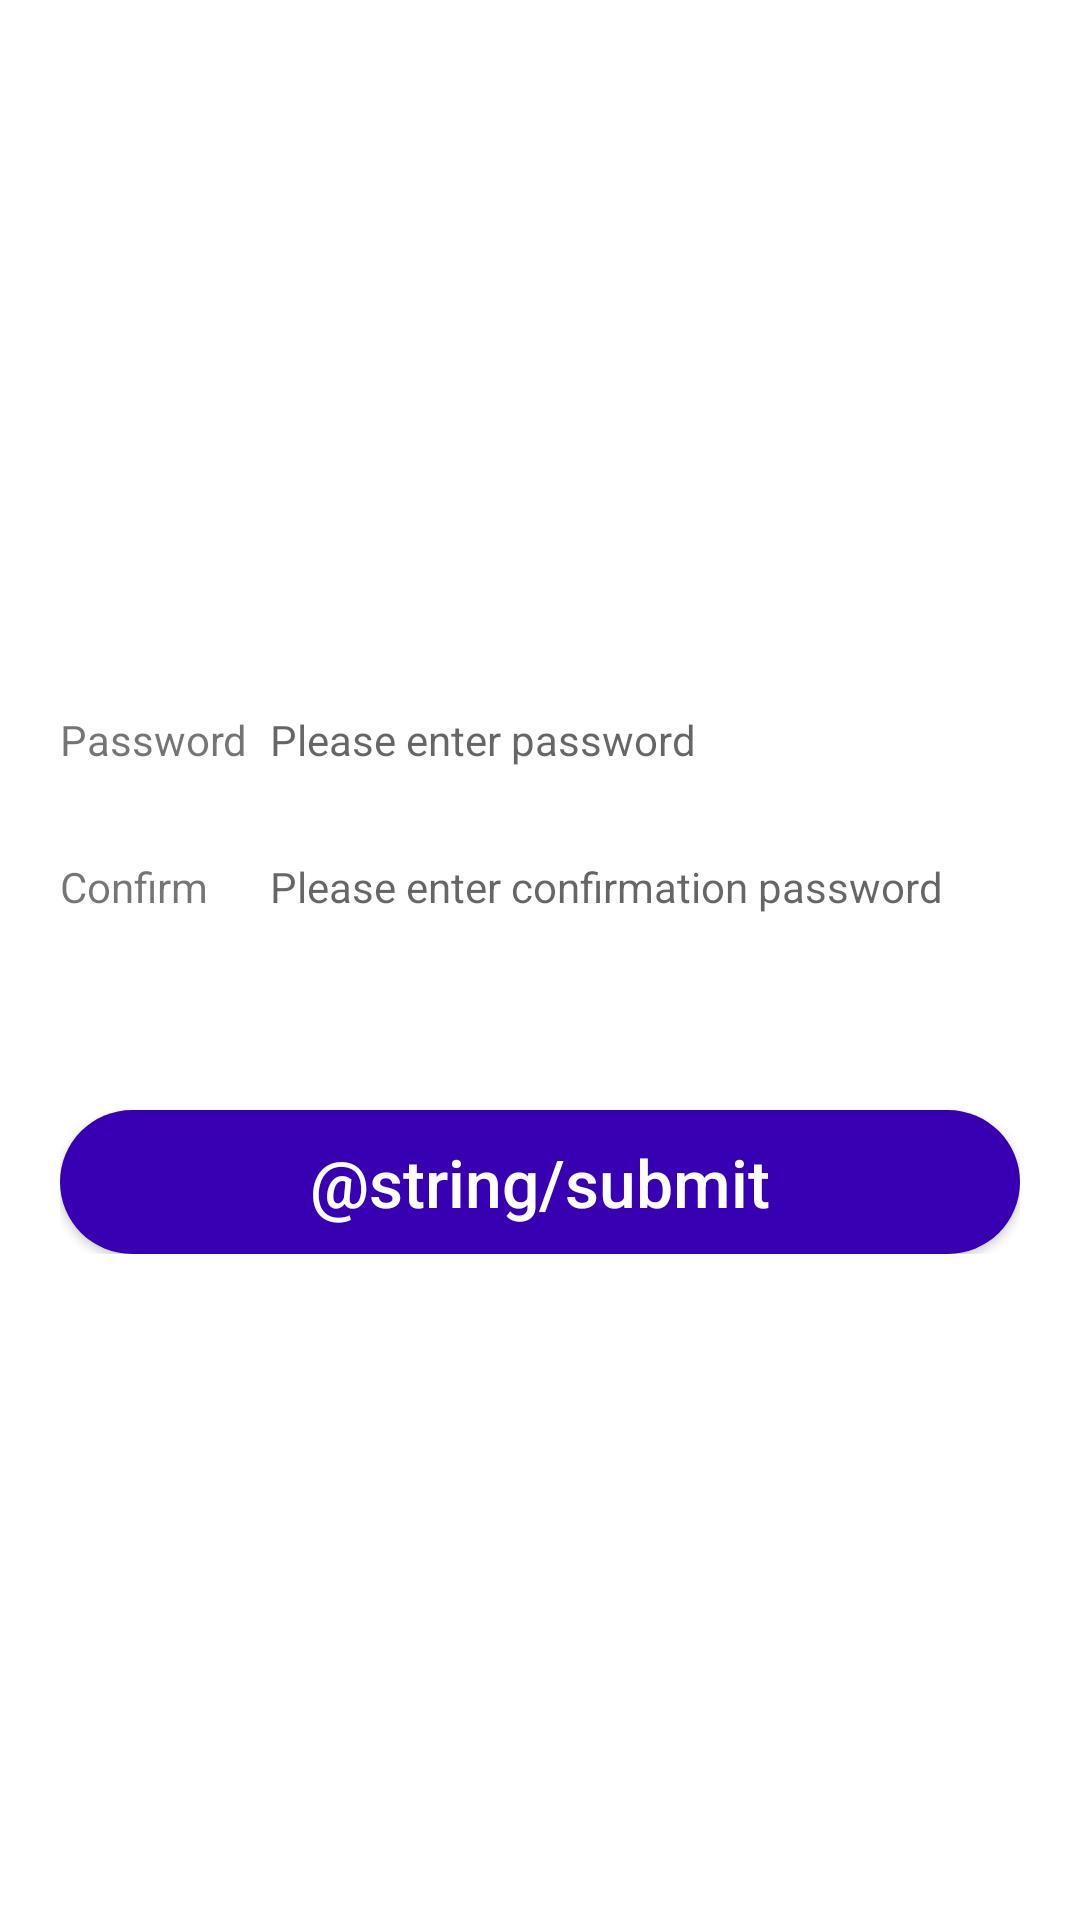

The Android layout XML behind this screen, and the referenced resources:
<!-- AndroidManifest.xml: application theme Theme.TSbeer -->
<!-- res/layout/activity_change_pw.xml -->
<?xml version="1.0" encoding="utf-8"?>
<LinearLayout xmlns:android="http://schemas.android.com/apk/res/android"
    android:layout_width="match_parent"
    android:layout_height="match_parent"
    android:fitsSystemWindows="true"
    android:gravity="center_vertical"
    android:orientation="vertical">

        <LinearLayout
            android:layout_width="match_parent"
            android:layout_height="wrap_content"
            android:orientation="vertical"
            android:padding="20dp">

            <LinearLayout
                android:layout_width="match_parent"
                android:layout_height="wrap_content"
                android:background="@drawable/bg_border_bottom"
                android:orientation="horizontal"
                android:paddingTop="15dp"
                android:paddingBottom="15dp">

                <TextView
                    android:layout_width="70dp"
                    android:layout_height="wrap_content"
                    android:gravity="start"
                    android:text="@string/register_password"
                    android:textSize="14dp" />

                <EditText
                    android:id="@+id/et_password2"
                    android:layout_width="match_parent"
                    android:layout_height="wrap_content"
                    android:background="@null"
                    android:hint="@string/register_password_hint"
                    android:inputType="textPassword"
                    android:maxLength="20"
                    android:singleLine="true"
                    android:textSize="14dp" />
            </LinearLayout>

            <LinearLayout
                android:layout_width="match_parent"
                android:layout_height="wrap_content"
                android:background="@drawable/bg_border_bottom"
                android:orientation="horizontal"
                android:paddingTop="15dp"
                android:paddingBottom="15dp">

                <TextView
                    android:layout_width="70dp"
                    android:layout_height="wrap_content"
                    android:gravity="start"
                    android:text="@string/register_confirmPassword"
                    android:textSize="14dp" />

                <EditText
                    android:id="@+id/et_password_sure2"
                    android:layout_width="match_parent"
                    android:layout_height="wrap_content"
                    android:background="@null"
                    android:hint="@string/register_confirmPassword_hint"
                    android:inputType="textPassword"
                    android:maxLength="20"
                    android:singleLine="true"
                    android:textSize="14dp" />
            </LinearLayout>

            <Button
                android:id="@+id/btn_register3"
                android:layout_width="match_parent"
                android:layout_height="wrap_content"
                android:layout_marginTop="50dp"
                android:background="@drawable/btn_border_fill"
                android:text="@string/submit"
                android:textAllCaps="false"
                android:textColor="@color/white"
                android:textSize="22dp" />
        </LinearLayout>
</LinearLayout>
<!-- resources referenced by this layout -->
<resources>
  <!-- drawable btn_border_fill (drawable-v24) -->
  <?xml version="1.0" encoding="utf-8"?>
  <shape xmlns:android="http://schemas.android.com/apk/res/android" >
      
      
      <solid android:color="@color/purple_700" />
      
      <gradient
          android:angle="0"
          android:startColor="@color/purple_700"
          android:endColor="@color/purple_700"/>
      <corners
          android:radius="25dp"/>
  </shape>
  <string name="register_confirmPassword">Confirm</string>
  <string name="register_confirmPassword_hint">Please enter confirmation password</string>
  <string name="register_password">Password</string>
  <string name="register_password_hint">Please enter password</string>
  <style name="Theme.TSbeer" parent="Theme.MaterialComponents.DayNight.DarkActionBar">
          
          <item name="colorPrimary">@android:color/holo_orange_dark</item>
          <item name="colorPrimaryVariant">@android:color/holo_orange_light</item>
          <item name="colorOnPrimary">@color/white</item>
          
          <item name="colorSecondary">@android:color/holo_red_dark</item>
          <item name="colorSecondaryVariant">@android:color/holo_red_light</item>
          <item name="colorOnSecondary">@color/black</item>
          
          <item name="android:statusBarColor" tools:targetApi="l">?attr/colorPrimaryVariant</item>
          
      </style>
  <!-- not gathered from this repository: default colours our renderer supplied (Android Studio template values) -->
  <color name="purple_700">#FF3700B3</color>
  <color name="black">#FF000000</color>
  <color name="white">#FFFFFFFF</color>
</resources>
